Image classification data set "Dataset" (Gunjan-Rajput/CuraSkin on GitHub). Class labels (7): acne, lentigines, leprosy, melasma, periorbital hyperpigmentation, postinflammatory hyperpigmentation, vitiligo.

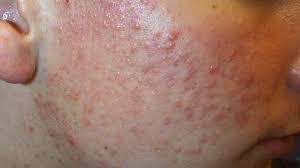
Label: acne

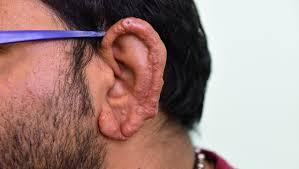
Label: leprosy

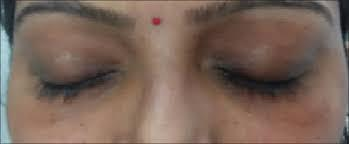
Label: periorbital hyperpigmentation

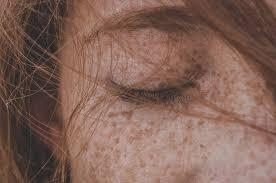
Label: lentigines

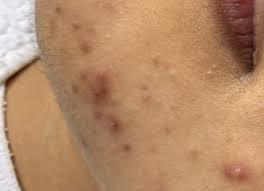
Label: postinflammatory hyperpigmentation

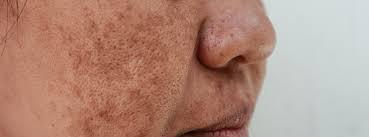
Label: melasma
